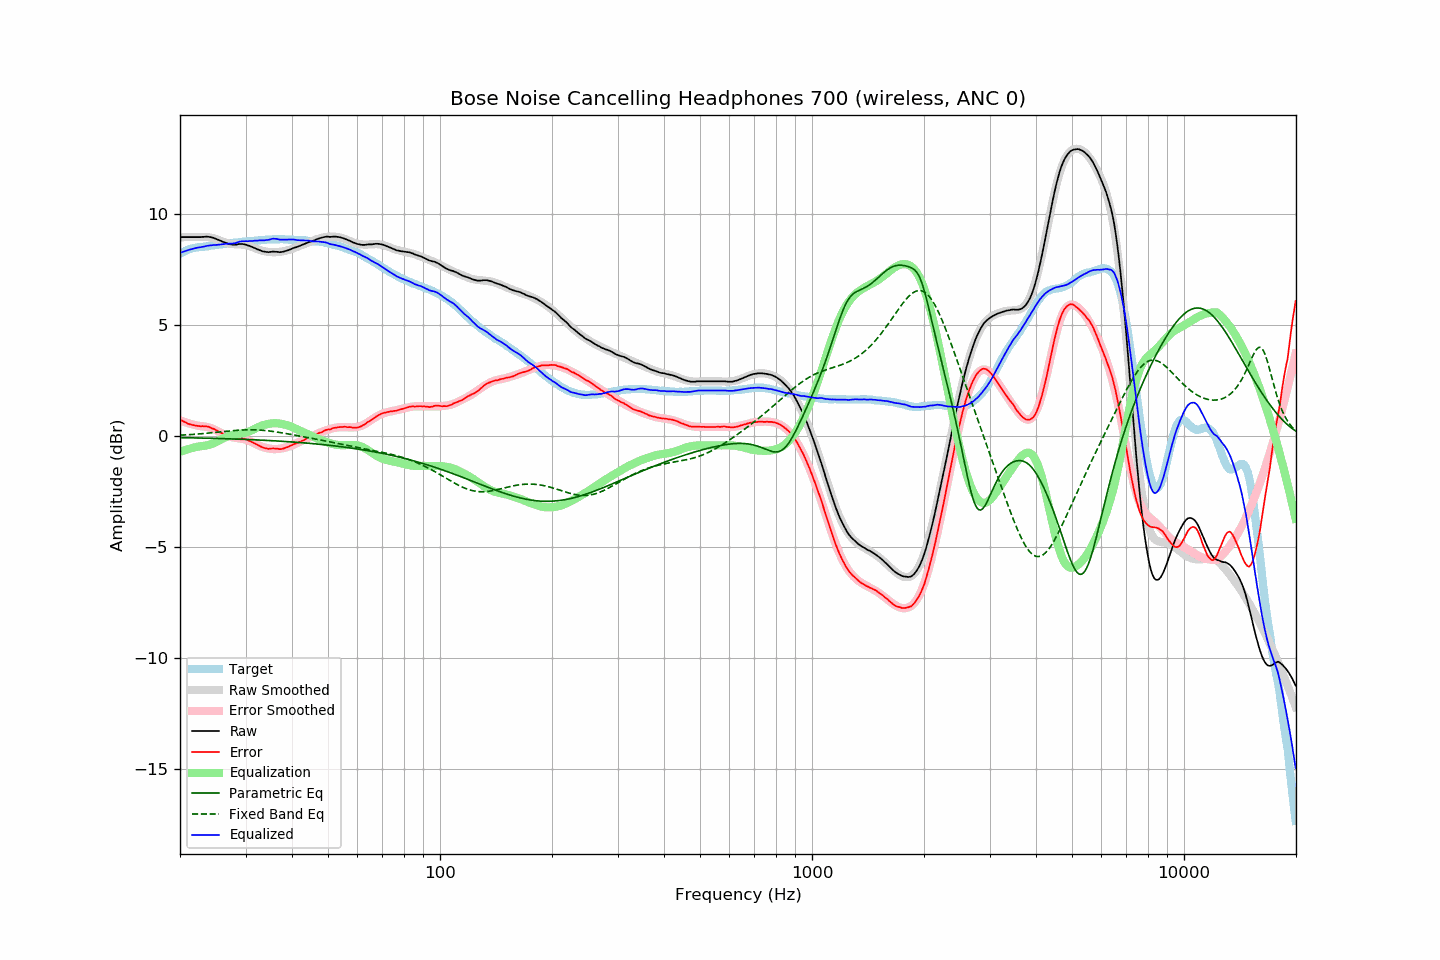

Values plotted in this chart, from the file beside it:
frequency, raw, error, smoothed, error_smoothed, equalization, parametric_eq, fixed_band_eq, equalized_raw, equalized_smoothed, target
20.00, 8.96, 0.75, 8.95, 0.71, -0.71, -0.07, 0.04, 8.25, 8.24, 8.22
20.20, 8.96, 0.71, 8.95, 0.68, -0.68, -0.07, 0.05, 8.28, 8.27, 8.26
20.40, 8.96, 0.67, 8.96, 0.66, -0.66, -0.07, 0.05, 8.30, 8.30, 8.29
20.61, 8.96, 0.64, 8.96, 0.63, -0.63, -0.07, 0.06, 8.33, 8.33, 8.32
20.81, 8.96, 0.60, 8.96, 0.61, -0.61, -0.07, 0.06, 8.35, 8.35, 8.36
21.02, 8.96, 0.56, 8.97, 0.59, -0.59, -0.07, 0.06, 8.37, 8.38, 8.40
21.23, 8.96, 0.54, 8.97, 0.57, -0.57, -0.07, 0.07, 8.40, 8.40, 8.42
21.44, 8.96, 0.52, 8.97, 0.55, -0.55, -0.07, 0.07, 8.42, 8.42, 8.44
21.66, 8.96, 0.50, 8.97, 0.53, -0.53, -0.08, 0.08, 8.44, 8.45, 8.46
21.87, 8.96, 0.49, 8.97, 0.51, -0.51, -0.08, 0.08, 8.45, 8.46, 8.47
22.09, 8.96, 0.47, 8.97, 0.49, -0.49, -0.08, 0.09, 8.47, 8.48, 8.49
22.31, 8.96, 0.46, 8.97, 0.47, -0.47, -0.08, 0.10, 8.49, 8.50, 8.50
22.54, 8.96, 0.45, 8.97, 0.46, -0.46, -0.08, 0.10, 8.50, 8.51, 8.51
22.76, 8.96, 0.44, 8.97, 0.46, -0.46, -0.08, 0.11, 8.51, 8.52, 8.52
22.99, 8.97, 0.45, 8.98, 0.45, -0.45, -0.09, 0.11, 8.52, 8.53, 8.52
23.22, 8.97, 0.44, 8.97, 0.44, -0.44, -0.09, 0.12, 8.53, 8.54, 8.53
23.45, 8.98, 0.44, 8.97, 0.43, -0.43, -0.09, 0.13, 8.56, 8.54, 8.54
23.69, 8.98, 0.44, 8.96, 0.41, -0.41, -0.09, 0.13, 8.57, 8.55, 8.55
23.92, 8.97, 0.42, 8.95, 0.39, -0.39, -0.09, 0.14, 8.58, 8.56, 8.55
24.16, 8.96, 0.39, 8.94, 0.37, -0.37, -0.10, 0.15, 8.59, 8.57, 8.57
24.40, 8.94, 0.35, 8.93, 0.35, -0.35, -0.10, 0.15, 8.59, 8.58, 8.59
24.65, 8.92, 0.33, 8.91, 0.32, -0.32, -0.10, 0.16, 8.60, 8.59, 8.59
24.89, 8.89, 0.29, 8.88, 0.28, -0.28, -0.10, 0.17, 8.61, 8.60, 8.60
25.14, 8.86, 0.25, 8.86, 0.25, -0.25, -0.10, 0.18, 8.61, 8.61, 8.61
25.39, 8.83, 0.21, 8.83, 0.21, -0.21, -0.11, 0.18, 8.62, 8.62, 8.62
25.65, 8.80, 0.16, 8.80, 0.17, -0.17, -0.11, 0.19, 8.63, 8.63, 8.64
25.91, 8.77, 0.13, 8.77, 0.13, -0.13, -0.11, 0.20, 8.64, 8.64, 8.64
26.16, 8.74, 0.09, 8.74, 0.09, -0.09, -0.11, 0.21, 8.65, 8.65, 8.65
26.43, 8.71, 0.06, 8.72, 0.06, -0.06, -0.11, 0.21, 8.65, 8.66, 8.65
26.69, 8.69, 0.03, 8.70, 0.03, -0.03, -0.12, 0.22, 8.66, 8.67, 8.66
26.96, 8.66, -0.02, 8.68, 0.00, -0.00, -0.12, 0.23, 8.66, 8.68, 8.68
27.23, 8.64, -0.05, 8.66, -0.02, 0.02, -0.12, 0.23, 8.66, 8.68, 8.69
27.50, 8.63, -0.07, 8.65, -0.04, 0.04, -0.12, 0.24, 8.67, 8.69, 8.70
27.77, 8.62, -0.08, 8.65, -0.06, 0.06, -0.13, 0.25, 8.68, 8.70, 8.70
28.05, 8.61, -0.10, 8.64, -0.07, 0.07, -0.13, 0.25, 8.68, 8.71, 8.72
28.33, 8.62, -0.09, 8.64, -0.08, 0.08, -0.13, 0.26, 8.70, 8.72, 8.71
28.62, 8.64, -0.08, 8.63, -0.09, 0.09, -0.13, 0.27, 8.73, 8.73, 8.72
28.90, 8.65, -0.08, 8.63, -0.10, 0.10, -0.14, 0.27, 8.75, 8.73, 8.73
29.19, 8.65, -0.08, 8.63, -0.11, 0.11, -0.14, 0.27, 8.76, 8.74, 8.73
29.48, 8.65, -0.11, 8.62, -0.13, 0.13, -0.14, 0.28, 8.78, 8.75, 8.76
29.78, 8.63, -0.12, 8.61, -0.14, 0.14, -0.14, 0.28, 8.77, 8.75, 8.76
30.08, 8.62, -0.14, 8.60, -0.16, 0.16, -0.15, 0.28, 8.78, 8.76, 8.76
30.38, 8.59, -0.17, 8.58, -0.18, 0.18, -0.15, 0.29, 8.77, 8.77, 8.76
30.68, 8.57, -0.21, 8.56, -0.21, 0.21, -0.15, 0.29, 8.78, 8.77, 8.78
30.99, 8.54, -0.24, 8.54, -0.24, 0.24, -0.16, 0.29, 8.78, 8.78, 8.78
31.30, 8.51, -0.27, 8.51, -0.28, 0.28, -0.16, 0.29, 8.79, 8.79, 8.78
31.61, 8.48, -0.31, 8.48, -0.31, 0.31, -0.16, 0.28, 8.79, 8.79, 8.79
31.93, 8.45, -0.35, 8.45, -0.35, 0.35, -0.17, 0.28, 8.80, 8.80, 8.80
32.24, 8.41, -0.39, 8.42, -0.39, 0.39, -0.17, 0.28, 8.80, 8.81, 8.80
32.57, 8.39, -0.42, 8.39, -0.42, 0.42, -0.17, 0.28, 8.81, 8.81, 8.81
32.89, 8.36, -0.46, 8.37, -0.45, 0.45, -0.18, 0.27, 8.81, 8.82, 8.82
33.22, 8.33, -0.50, 8.35, -0.48, 0.48, -0.18, 0.27, 8.81, 8.83, 8.83
33.55, 8.31, -0.52, 8.33, -0.50, 0.50, -0.18, 0.26, 8.81, 8.83, 8.83
33.89, 8.30, -0.54, 8.32, -0.52, 0.52, -0.19, 0.25, 8.82, 8.84, 8.84
34.23, 8.29, -0.56, 8.30, -0.54, 0.54, -0.19, 0.25, 8.83, 8.84, 8.85
34.57, 8.28, -0.57, 8.29, -0.56, 0.56, -0.19, 0.24, 8.84, 8.85, 8.85
34.92, 8.29, -0.56, 8.29, -0.57, 0.57, -0.20, 0.23, 8.86, 8.85, 8.85
35.27, 8.30, -0.56, 8.28, -0.58, 0.58, -0.20, 0.22, 8.88, 8.86, 8.86
35.62, 8.31, -0.55, 8.28, -0.58, 0.58, -0.21, 0.21, 8.89, 8.86, 8.86
35.97, 8.30, -0.56, 8.28, -0.58, 0.58, -0.21, 0.20, 8.88, 8.86, 8.86
... 635 more rows
